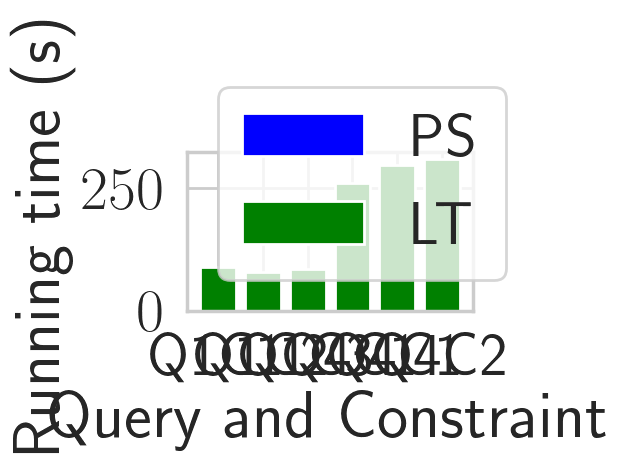

The file beside this chart, header and first rows:
file, PS, LT
Q1C1, 2.75, 88.78
Q1C2, 3.47, 79.83
Q1C3, 3.50, 84.51
Q2C1, 14.02, 261.3
Q2C1, 45.05, 298.6
Q2C2, 88.72, 309.4
